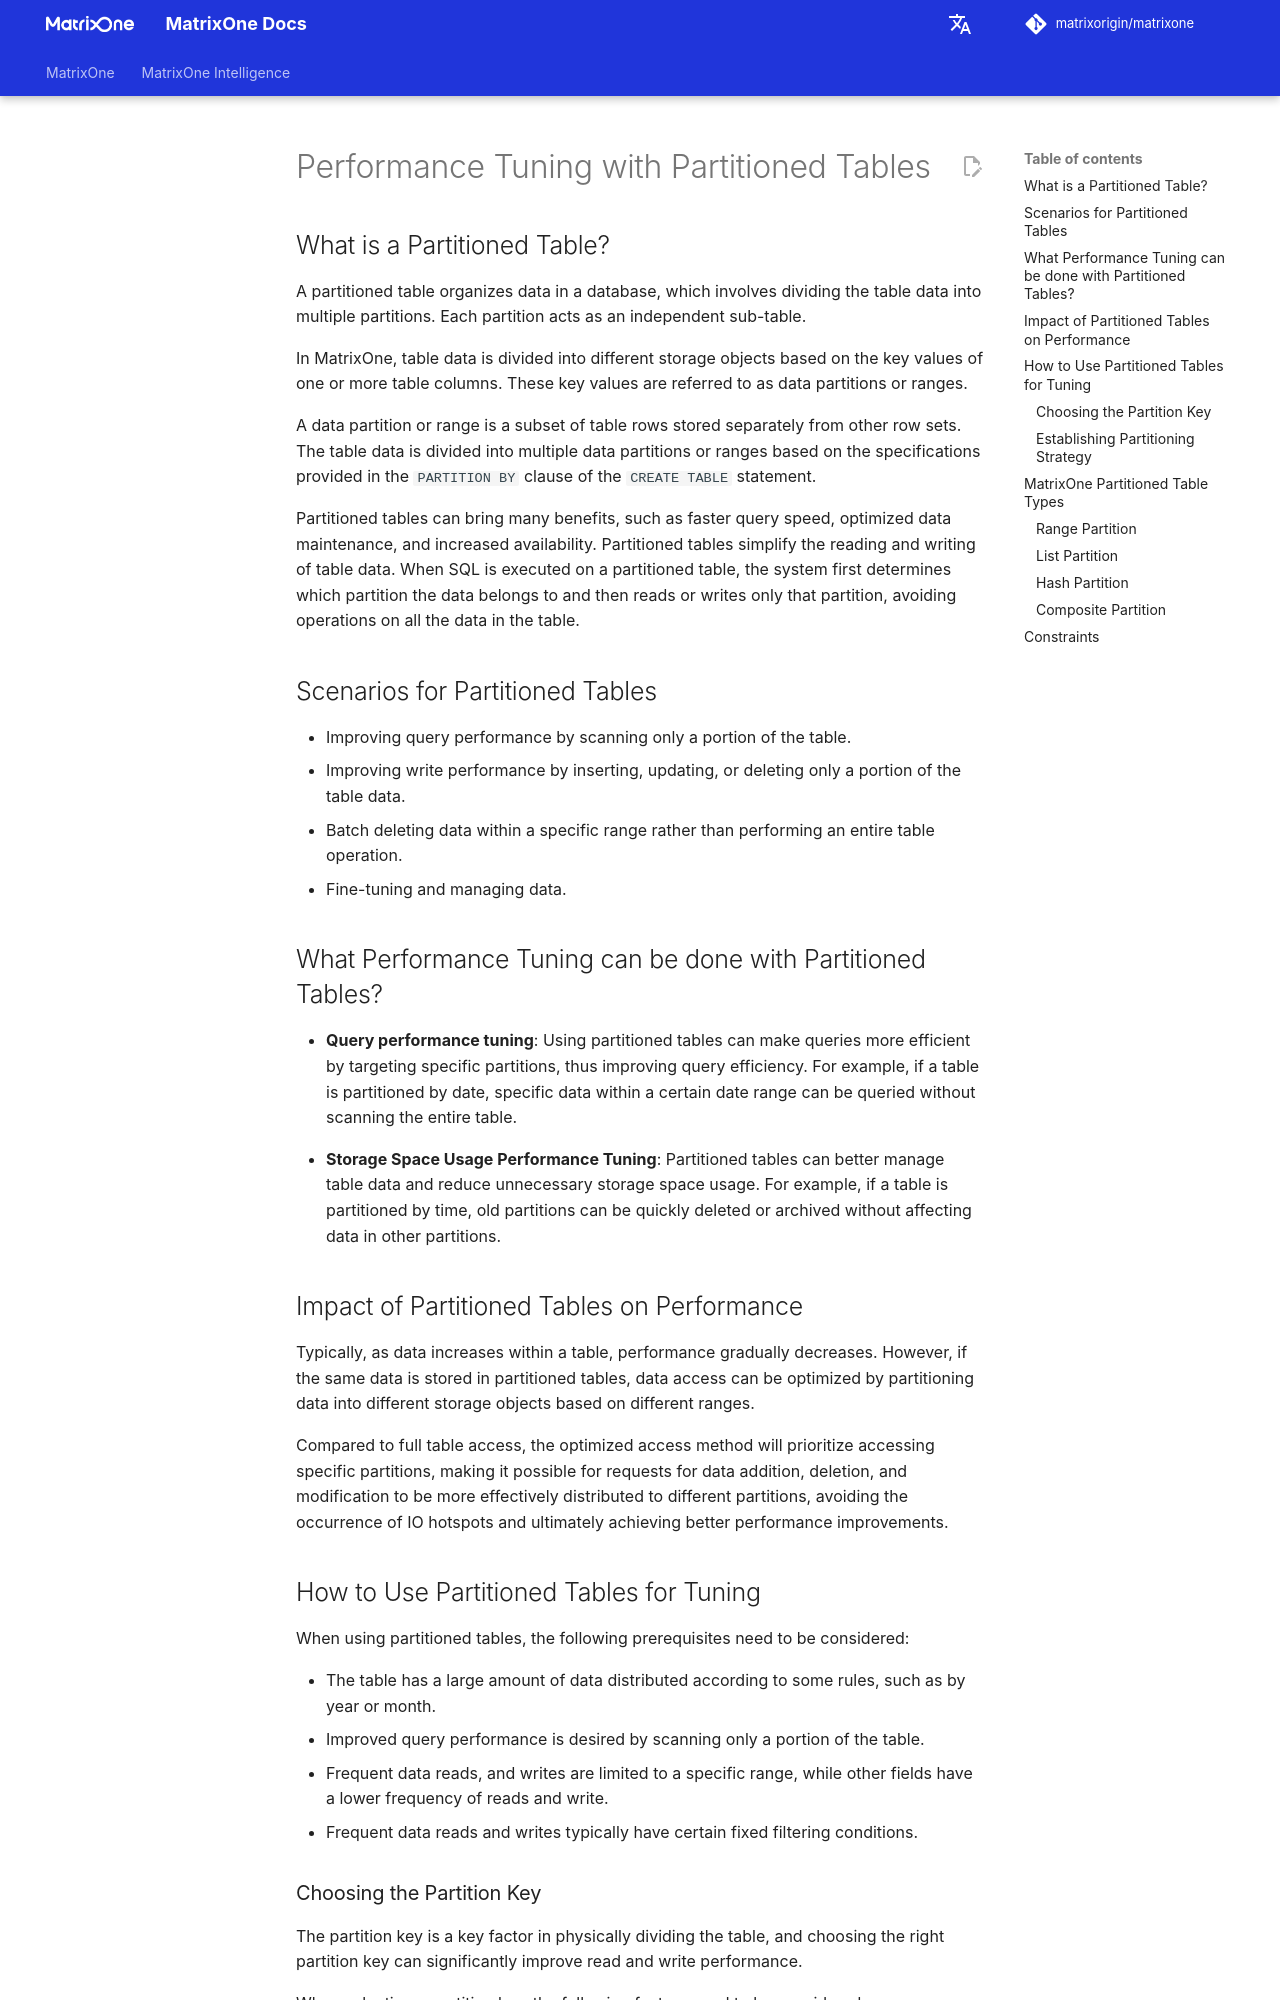

repository: matrixorigin/matrixorigin.io · page: v26.3.0.10/MatrixOne/Performance-Tuning/optimization-concepts/through-partition-by/index.html · generator: mkdocs

# Performance Tuning with Partitioned Tables

## What is a Partitioned Table?

A partitioned table organizes data in a database, which involves dividing the table data into multiple partitions. Each partition acts as an independent sub-table.

In MatrixOne, table data is divided into different storage objects based on the key values of one or more table columns. These key values are referred to as data partitions or ranges.

A data partition or range is a subset of table rows stored separately from other row sets. The table data is divided into multiple data partitions or ranges based on the specifications provided in the `PARTITION BY` clause of the `CREATE TABLE` statement.

Partitioned tables can bring many benefits, such as faster query speed, optimized data maintenance, and increased availability. Partitioned tables simplify the reading and writing of table data. When SQL is executed on a partitioned table, the system first determines which partition the data belongs to and then reads or writes only that partition, avoiding operations on all the data in the table.

## Scenarios for Partitioned Tables

- Improving query performance by scanning only a portion of the table.
- Improving write performance by inserting, updating, or deleting only a portion of the table data.
- Batch deleting data within a specific range rather than performing an entire table operation.
- Fine-tuning and managing data.

## What Performance Tuning can be done with Partitioned Tables?

- **Query performance tuning**: Using partitioned tables can make queries more efficient by targeting specific partitions, thus improving query efficiency. For example, if a table is partitioned by date, specific data within a certain date range can be queried without scanning the entire table.

<!--- **Data Maintenance Performance Tuning**: Partitioned tables can speed up data maintenance operations such as inserting, updating, and deleting. Partitioned tables can reduce the amount of data that needs to be processed by utilizing I/O and CPU resources more efficiently, thereby improving maintenance performance. -->

- **Storage Space Usage Performance Tuning**: Partitioned tables can better manage table data and reduce unnecessary storage space usage. For example, if a table is partitioned by time, old partitions can be quickly deleted or archived without affecting data in other partitions.

<!--- **Availability and Reliability Performance Tuning**: Using partitioned tables can improve system availability and reliability. For example, specific partitions can be backed up or replicated to increase system recovery capability, thus reducing the risk of system failures. -->

## Impact of Partitioned Tables on Performance

Typically, as data increases within a table, performance gradually decreases. However, if the same data is stored in partitioned tables, data access can be optimized by partitioning data into different storage objects based on different ranges.

Compared to full table access, the optimized access method will prioritize accessing specific partitions, making it possible for requests for data addition, deletion, and modification to be more effectively distributed to different partitions, avoiding the occurrence of IO hotspots and ultimately achieving better performance improvements.

## How to Use Partitioned Tables for Tuning

When using partitioned tables, the following prerequisites need to be considered:

- The table has a large amount of data distributed according to some rules, such as by year or month.
- Improved query performance is desired by scanning only a portion of the table.
- Frequent data reads, and writes are limited to a specific range, while other fields have a lower frequency of reads and write.
- Frequent data reads and writes typically have certain fixed filtering conditions.
